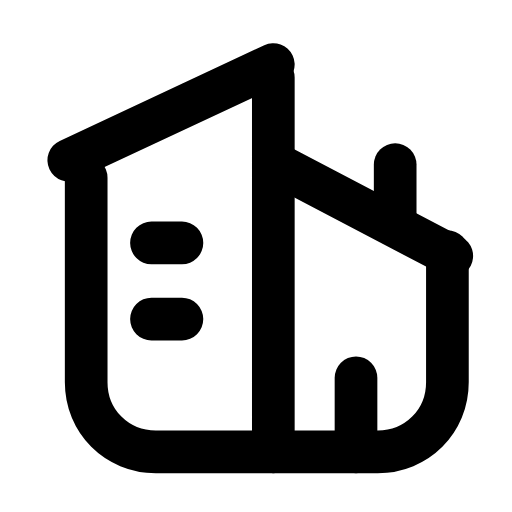
t = 0.00 s
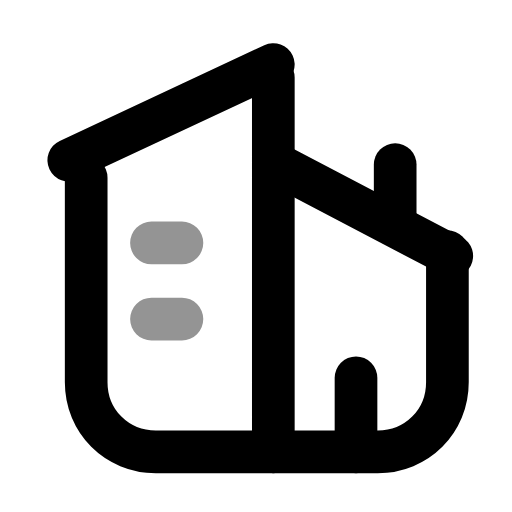
t = 0.27 s
t = 0.54 s: frame unchanged from t = 0.00 s, image omitted
t = 0.83 s: frame unchanged from t = 0.00 s, image omitted
t = 1.12 s: frame unchanged from t = 0.00 s, image omitted
t = 1.41 s: frame unchanged from t = 0.00 s, image omitted

The animated SVG that drew these frames (rendered in a browser with its animation timeline set to each time). Animation: 1 SMIL element (animate=1); one cycle of 1.70 s, repeats indefinitely.

<svg xmlns="http://www.w3.org/2000/svg" width="24" height="24" viewBox="0 0 24 24" fill="none"><g transform="translate(-0.244 -0.241) scale(1.02)"><path stroke="currentColor" stroke-width="1.961" stroke-linecap="round" stroke-linejoin="round" fill="none" d="M12.8 3.2L3.4 7.6"></path><path stroke="currentColor" stroke-width="1.961" stroke-linecap="round" stroke-linejoin="round" fill="none" d="M12.8 3.8L12.8 21L7.4 21C5.6 21 4.2 19.6 4.2 17.8L4.2 8.4"></path><path stroke="currentColor" stroke-width="1.961" stroke-linecap="round" stroke-linejoin="round" fill="none" d="M12.8 7.7L21 12"></path><path stroke="currentColor" stroke-width="1.961" stroke-linecap="round" stroke-linejoin="round" fill="none" d="M20.8 11.8L20.8 17.8C20.8 19.6 19.4 21 17.6 21L12.8 21"></path><line stroke="currentColor" stroke-width="1.961" stroke-linecap="round" stroke-linejoin="round" fill="none" x1="18.4" y1="10.2" x2="18.4" y2="7.8"></line><path stroke="currentColor" stroke-width="1.961" stroke-linecap="round" stroke-linejoin="round" fill="none" d="M7.2 11.4L8.6 11.4M7.2 14.9L8.6 14.9"><animate attributeName="opacity" values="1;1;0.3;1;1;1;1;0.3;1;1;1" keyTimes="0;0.144;0.207;0.27;0.45;0.6;0.72;0.762;0.804;0.9;1" dur="1.7s" repeatCount="indefinite" calcMode="spline" keySplines="0.16 1 0.3 1;0.16 1 0.3 1;0.16 1 0.3 1;0.16 1 0.3 1;0.16 1 0.3 1;0.16 1 0.3 1;0.16 1 0.3 1;0.16 1 0.3 1;0.16 1 0.3 1;0.16 1 0.3 1"/></path><line stroke="currentColor" stroke-width="1.961" stroke-linecap="round" stroke-linejoin="round" fill="none" x1="16.6" y1="21" x2="16.6" y2="17.6"></line></g></svg>
